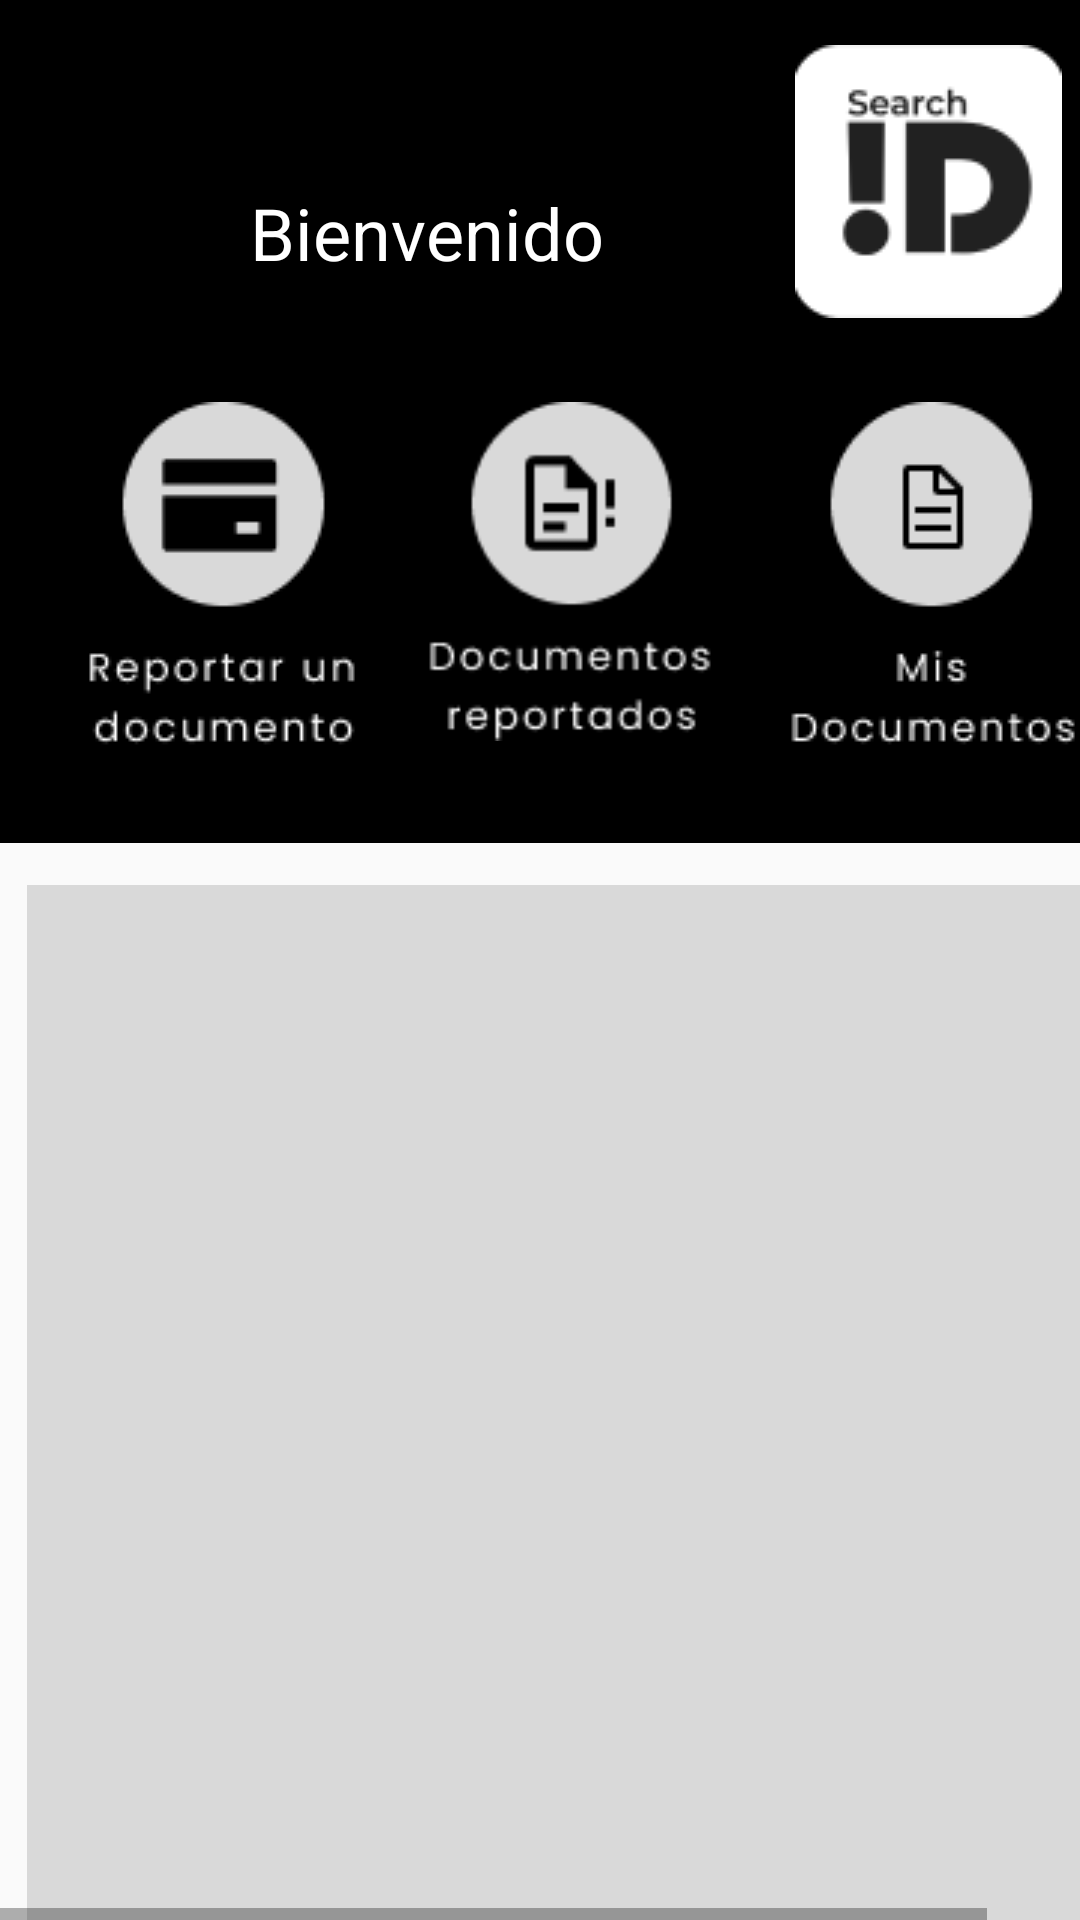

Layout XML and referenced resources for this Android screen:
<!-- AndroidManifest.xml: application theme AppTheme -->
<!-- res/layout/frame_3.xml -->
<HorizontalScrollView xmlns:android="http://schemas.android.com/apk/res/android"
	xmlns:tools="http://schemas.android.com/tools"
	android:layout_width="match_parent"
	android:layout_height="match_parent">
	
	<ScrollView
		android:id="@+id/frame_3"
		android:layout_width="wrap_content"
		android:layout_height="match_parent">

		<RelativeLayout
			android:id="@+id/content_container"
			android:layout_width="wrap_content"
			android:layout_height="wrap_content">


			<RelativeLayout
				android:id="@+id/page_frame_3_ek1"
				android:layout_width="match_parent"
				android:layout_height="match_parent"
				android:layout_marginStart="0dp"
				android:layout_marginTop="0dp">

				<View
					android:id="@+id/recatangle1_ek5"
					android:layout_width="394dp"
					android:layout_height="281dp"
					android:layout_marginStart="0dp"
					android:layout_marginTop="0dp"
					android:background="#000000" />

				<TextView
					android:id="@+id/bienvenido_ek5"
					android:layout_width="240dp"
					android:layout_height="63dp"
					android:layout_gravity="center_horizontal|center"
					android:layout_marginLeft="22dp"
					android:layout_marginTop="46dp"
					android:gravity="center"
					android:text="Bienvenido"
					android:textColor="#FFFFFF"
					android:textSize="24sp" />

				<ImageView
					android:id="@+id/__img_reportarundocumento"
					android:layout_width="117dp"
					android:layout_height="115dp"
					android:layout_marginStart="16dp"
					android:layout_marginTop="134dp"
					android:src="@drawable/__img_reportarundocumento" />

				<Button
					android:id="@+id/btn_reporarUnDocumento"
					android:layout_width="117dp"
					android:layout_height="114dp"
					android:layout_alignParentStart="true"
					android:layout_alignParentTop="true"
					android:layout_marginStart="16dp"
					android:layout_marginTop="135dp"
					android:background="#00000000" />

				<ImageView
					android:id="@+id/__img_buscardocumento2"
					android:layout_width="117dp"
					android:layout_height="113dp"
					android:layout_marginStart="132dp"
					android:layout_marginTop="134dp"
					android:contentDescription="__img_buscardocumento"
					android:src="@drawable/__img_buscardocumento" />

				<Button
					android:id="@+id/btn_buscarUnDocumento"
					android:layout_width="117dp"
					android:layout_height="114dp"
					android:layout_alignParentStart="true"
					android:layout_alignParentTop="true"
					android:layout_marginStart="133dp"
					android:layout_marginTop="133dp"
					android:background="#00000000" />

				<Button
					android:id="@+id/btn_misDocumentos"
					android:layout_width="117dp"
					android:layout_height="114dp"
					android:layout_alignParentStart="true"
					android:layout_alignParentTop="true"
					android:layout_marginStart="257dp"
					android:layout_marginTop="136dp"
					android:background="#00000000" />

				<ImageView
					android:id="@+id/__img_misdocumentos"
					android:layout_width="102dp"
					android:layout_height="117dp"
					android:layout_marginStart="260dp"
					android:layout_marginTop="134dp"
					android:contentDescription="__img_misdocumentos"
					android:src="@drawable/__img_misdocumentos" />

				<ImageView
					android:id="@+id/logo_4_1_ek5"
					android:layout_width="89dp"
					android:layout_height="91dp"
					android:layout_marginStart="265dp"
					android:layout_marginTop="15dp"
					android:contentDescription="logo_4_1_ek5"
					android:src="@drawable/logo_4_1_ek5" />

				<View
					android:id="@+id/rectangle_6_ek20"
					android:layout_width="372dp"
					android:layout_height="408dp"
					android:layout_marginStart="9dp"
					android:layout_marginTop="295dp"
					android:background="#D9D9D9" />

				<ImageView
					android:id="@+id/__img_miperfil_ek4"
					android:layout_width="170dp"
					android:layout_height="58dp"
					android:layout_marginStart="216dp"
					android:layout_marginTop="661dp"
					android:contentDescription="__img_miperfil_ek4"
					android:src="@drawable/__img_miperfil_ek4" />

				<Button
					android:id="@+id/btn_miPerfil"
					android:layout_width="164dp"
					android:layout_height="wrap_content"
					android:layout_alignParentStart="true"
					android:layout_alignParentTop="true"
					android:layout_marginStart="219dp"
					android:layout_marginTop="666dp"
					android:background="#00000000" />

			</RelativeLayout>


		</RelativeLayout>

	</ScrollView>
</HorizontalScrollView>
<!-- resources referenced by this layout -->
<resources>
  <!-- drawable __img_buscardocumento: png bitmap (drawable, 3081 bytes) -->
  <!-- drawable __img_miperfil_ek4: jpg bitmap (drawable, 4712 bytes) -->
  <!-- drawable __img_misdocumentos: png bitmap (drawable, 2350 bytes) -->
  <!-- drawable __img_reportarundocumento: png bitmap (drawable, 2633 bytes) -->
  <!-- drawable logo_4_1_ek5: png bitmap (drawable, 2634 bytes) -->
  <style name="AppTheme" parent="Base.Theme.AppCompat.Light.DarkActionBar">
  		<item name="colorPrimary">@color/colorPrimary</item>
  		<item name="colorPrimaryDark">@color/colorPrimaryDark</item>
  		<item name="colorAccent">@color/colorAccent</item>
  	</style>
  <color name="colorPrimary">#008577</color>
  <color name="colorPrimaryDark">#00574B</color>
  <color name="colorAccent">#D81B60</color>
</resources>
